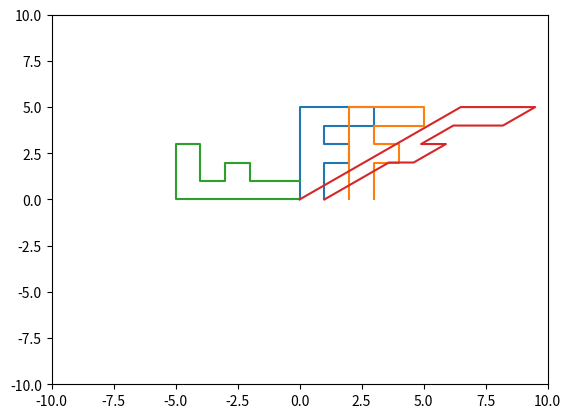

This figure's Python source:
import matplotlib.pyplot as plt
import numpy as np
import math

points = np.array([
    [0, 0],
    [0, 5],
    [3, 5],
    [3, 4],
    [1, 4],
    [1, 3],
    [2, 3],
    [2, 2],
    [1, 2],
    [1, 0]
])
plt.plot(points[:, 0], points[:, 1])

# shift two to the right
matrix = np.array([2,0])
new_points = points + matrix
plt.plot(new_points[:, 0], new_points[:, 1])

# rotate 90 degrees counterclockwise
matrix = np.array([
    [math.cos(math.pi/2), -math.sin(math.pi/2)],
    [math.sin(math.pi/2), math.cos(math.pi/2)]
])
rotate_points = np.dot(points, matrix.T)
plt.plot(rotate_points[:, 0], rotate_points[:, 1])

# scale
matrix_scale = np.array([
    [1,1.3],
    [0,1]
])
scale_new_points = np.dot(points, matrix_scale.T)
plt.plot(scale_new_points[:, 0], scale_new_points[:, 1])

plt.xlim(-10, 10)
plt.ylim(-10, 10)

plt.show()
